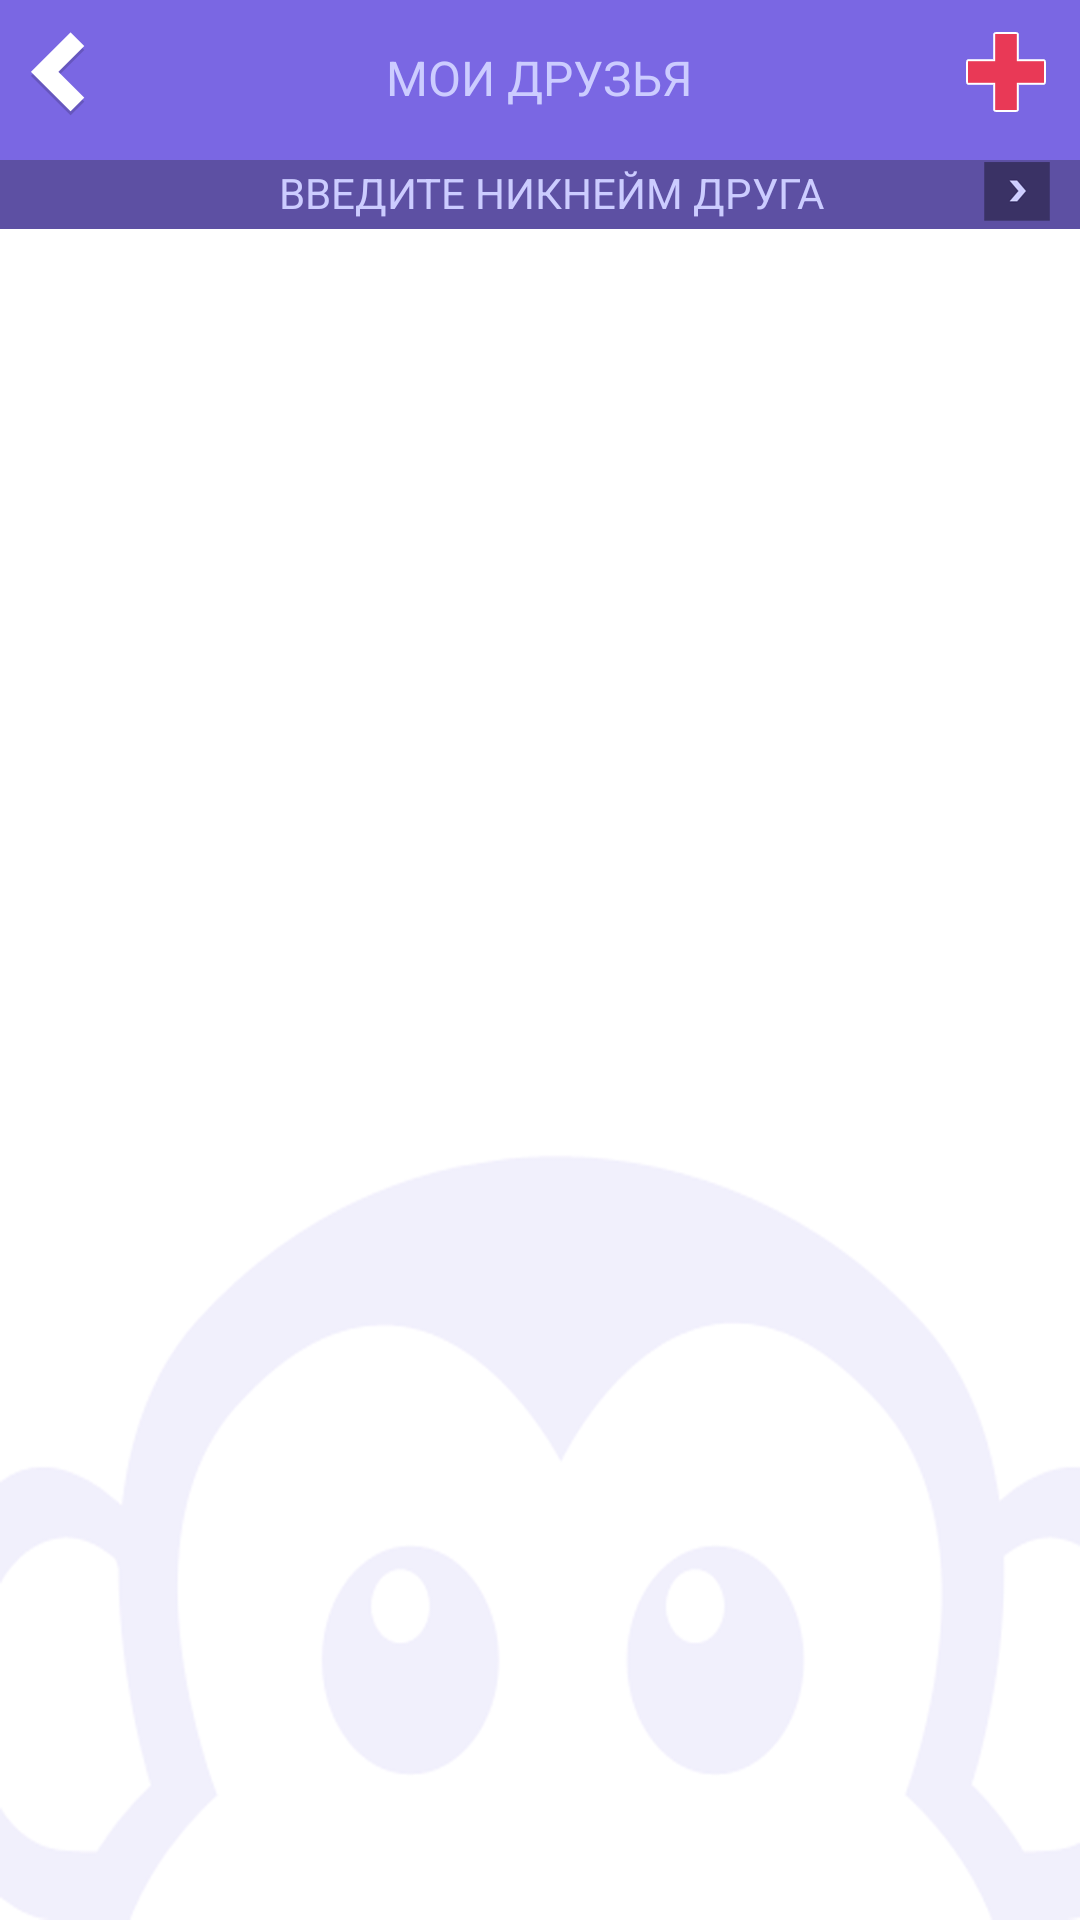

This screen was rendered from an Android layout file. Write that file and the resources it references.
<!-- AndroidManifest.xml: application theme AppTheme -->
<!-- res/layout/my_friends.xml -->
<?xml version="1.0" encoding="utf-8"?>
<RelativeLayout xmlns:android="http://schemas.android.com/apk/res/android"
    android:layout_width="match_parent"
    android:layout_height="match_parent"
    android:background="@drawable/post_form_background"
    android:clickable="true"
    android:gravity="center"
    android:orientation="vertical" >

        <ListView
            android:id="@+id/lvContactsList"
            android:layout_width="match_parent"
            android:layout_height="match_parent"
            android:layout_below="@+id/imageView1"
            android:layout_marginTop="10dp"
            android:background="#00000000"
   			android:cacheColorHint="#00000000"
            android:divider="@drawable/common_elements_devider"
            android:drawSelectorOnTop="false"
            android:focusable="false"
            android:focusableInTouchMode="false" >

        </ListView>

    <ImageView
        android:id="@+id/imageView1"
        android:layout_width="match_parent"
        android:layout_height="wrap_content"
        android:layout_alignParentLeft="true"
        android:layout_below="@+id/my_friends_ivBenner"
        android:scaleType="fitXY"
        android:src="@drawable/photo_post_background_findfriendsbyname" />

    <ImageView
        android:id="@+id/my_friends_ivBenner"
        android:layout_width="match_parent"
        android:layout_height="wrap_content"
        android:layout_alignParentLeft="true"
        android:layout_alignParentTop="true"
        android:adjustViewBounds="true"
        android:scaleType="fitXY"
        android:src="@drawable/messages_form_banner" />

    <ImageView
        android:id="@+id/myfriends_form_back"
        android:layout_width="wrap_content"
        android:layout_height="wrap_content"
        android:layout_alignParentLeft="true"
        android:layout_alignParentTop="true"
        android:layout_marginLeft="10dp"
        android:layout_marginTop="10dp"
        android:background="@drawable/common_btnback"
        android:padding="5dp" />

    <TextView
        android:id="@+id/my_friends_tvBanner"
        android:layout_width="wrap_content"
        android:layout_height="wrap_content"
        android:layout_alignTop="@+id/myfriends_form_backbtn"
        android:layout_centerHorizontal="true"
        android:paddingTop="15dp"
        android:text="МОИ ДРУЗЬЯ"
        android:textColor="#CCCCFF"
        android:textSize="16dp" />

    <ImageView
        android:id="@+id/btnFindFriendsByLogin"
        android:layout_width="wrap_content"
        android:layout_height="wrap_content"
        android:layout_alignBottom="@+id/imageView1"
        android:layout_alignParentRight="true"
        android:layout_marginRight="10dp"
        android:layout_marginBottom="3dp"
        android:background="@drawable/myfriends_form_btnconfirm_search"
        android:gravity="center"
        android:textColor="@android:color/white" />

    <EditText
        android:id="@+id/etFindFriendsByLogin"
        android:layout_width="wrap_content"
        android:layout_height="wrap_content"
        android:layout_alignBottom="@+id/imageView1"
        android:layout_marginBottom="3dp"
        android:layout_marginLeft="20dp"
        android:layout_marginRight="10dp"
        android:layout_toLeftOf="@+id/btnFindFriendsByLogin"
        android:background="@drawable/login_form_edittext"
        android:ellipsize="start"
        android:ems="10"
        android:gravity="center"
        android:hint="ВВЕДИТЕ НИКНЕЙМ ДРУГА"
        android:inputType="textPersonName"
        android:paddingLeft="15dp"
        android:textColor="#CCCCFF"
        android:textColorHint="#CCCCFF"
        android:textSize="14sp" />

    <ImageView
        android:id="@+id/my_friends_btninvite_friends"
        android:layout_width="wrap_content"
        android:layout_height="wrap_content"
        android:layout_alignParentRight="true"
        android:layout_alignParentTop="true"
        android:layout_marginRight="10dp"
        android:layout_marginTop="10dp"
        android:src="@drawable/myfriends_btninvite_friends" />

</RelativeLayout>
<!-- resources referenced by this layout -->
<resources>
  <!-- drawable common_btnback (drawable) -->
  <?xml version="1.0" encoding="UTF-8"?>
  <selector xmlns:android="http://schemas.android.com/apk/res/android">
  
  <item android:state_pressed="false"
      android:drawable="@drawable/button_back" />
  
  <item android:state_pressed="true"
      android:drawable="@drawable/button_back_pressed" />
  
  </selector>
  <!-- drawable common_elements_devider: png bitmap (drawable, 934 bytes) -->
  <!-- drawable login_form_edittext: png bitmap (drawable, 261 bytes) -->
  <!-- drawable messages_form_banner: png bitmap (drawable, 1594 bytes) -->
  <!-- drawable myfriends_btninvite_friends (drawable) -->
  <?xml version="1.0" encoding="UTF-8"?>
  <selector xmlns:android="http://schemas.android.com/apk/res/android">
  
  <item android:state_pressed="false"
      android:drawable="@drawable/my_friends_invite_friends_btn" />
  
  <item android:state_pressed="true"
      android:drawable="@drawable/my_friends_invite_friends_btn_pressed" />
  
  </selector>
  <!-- drawable myfriends_form_btnconfirm_search (drawable) -->
  <?xml version="1.0" encoding="UTF-8"?>
  <selector xmlns:android="http://schemas.android.com/apk/res/android">
  
  <item android:state_pressed="false"
      android:drawable="@drawable/myfriends_find_friend_button" />
  
  <item android:state_pressed="true"
      android:drawable="@drawable/myfriends_find_friend_button_pressed" />
  
  </selector>
  <!-- drawable photo_post_background_findfriendsbyname: png bitmap (drawable, 546 bytes) -->
  <!-- drawable post_form_background: png bitmap (drawable, 42828 bytes) -->
  <style name="AppTheme" parent="AppBaseTheme">
          
          
      </style>
  <!-- drawable button_back: png bitmap (drawable, 1800 bytes) -->
  <!-- drawable button_back_pressed: png bitmap (drawable, 1990 bytes) -->
  <!-- drawable my_friends_invite_friends_btn: png bitmap (drawable, 1373 bytes) -->
  <!-- drawable my_friends_invite_friends_btn_pressed: png bitmap (drawable, 1368 bytes) -->
  <!-- drawable myfriends_find_friend_button: png bitmap (drawable, 1839 bytes) -->
  <!-- drawable myfriends_find_friend_button_pressed: png bitmap (drawable, 1255 bytes) -->
  <style name="AppBaseTheme" parent="android:Theme.Light">
          
      </style>
</resources>
